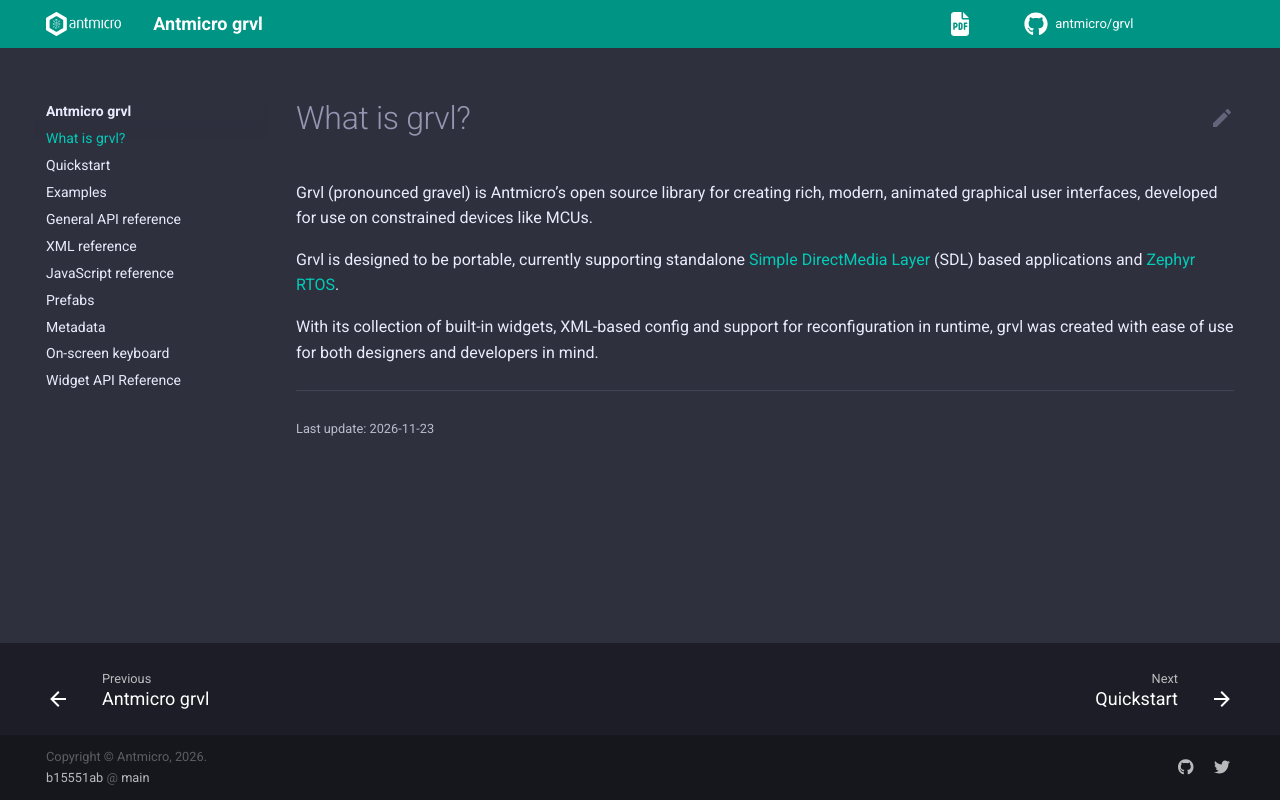

repository: antmicro/grvl · page: introduction.html · generator: sphinx

# What is grvl?

Grvl (pronounced gravel) is Antmicro's open source library for creating rich, modern, animated graphical user interfaces, developed for use on constrained devices like MCUs.

Grvl is designed to be portable, currently supporting standalone [Simple DirectMedia Layer](https://github.com/libsdl-org/SDL) (SDL) based applications and [Zephyr RTOS](https://zephyrproject.org/).

With its collection of built-in widgets, XML-based config and support for reconfiguration in runtime, grvl was created with ease of use for both designers and developers in mind.
